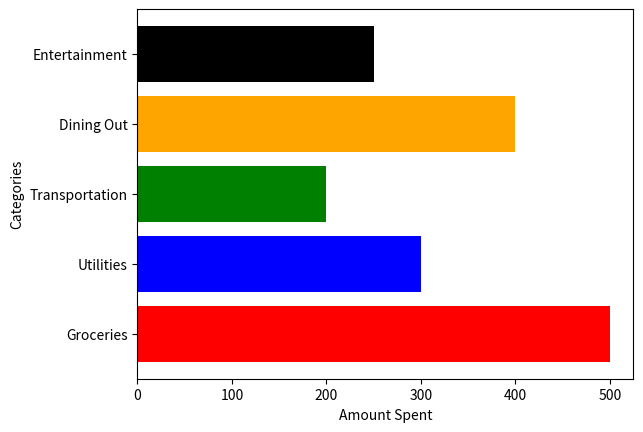

Recreate this plot in Python.
'''

# Assignment: 
# PA - Practice Activity - 386.6.1 - Analyzing Monthly Expenses

# Overview:
# You have been provided with data regarding your monthly expenses in various categories. 
Your task is to crate a bar chart to visualize the distribution of expenses across different categories. 

Sample Data:
Expense Categories: ['Groceries', 'Utilities', 'Transportation,' 'Dining Out,' and 'Entertainment'].
Amount Spent: [500, 300, 200, 400, and 250].

'''

import matplotlib.pyplot as plt

# Expense categories and the amount spent in each one
Expense_Categories = ['Groceries', 'Utilities', 'Transportation', 'Dining Out', 'Entertainment']
Amount_Spent = [500, 300, 200, 400, 250]
colors = ['Red', 'Blue', 'Green', 'Orange', 'Black']

# Draw a horizontal bar chart, one color per category
plt.barh(Expense_Categories, Amount_Spent, color=colors)

# Label the axes
plt.xlabel('Amount Spent')
plt.ylabel('Categories')

# Display the chart
plt.show()
